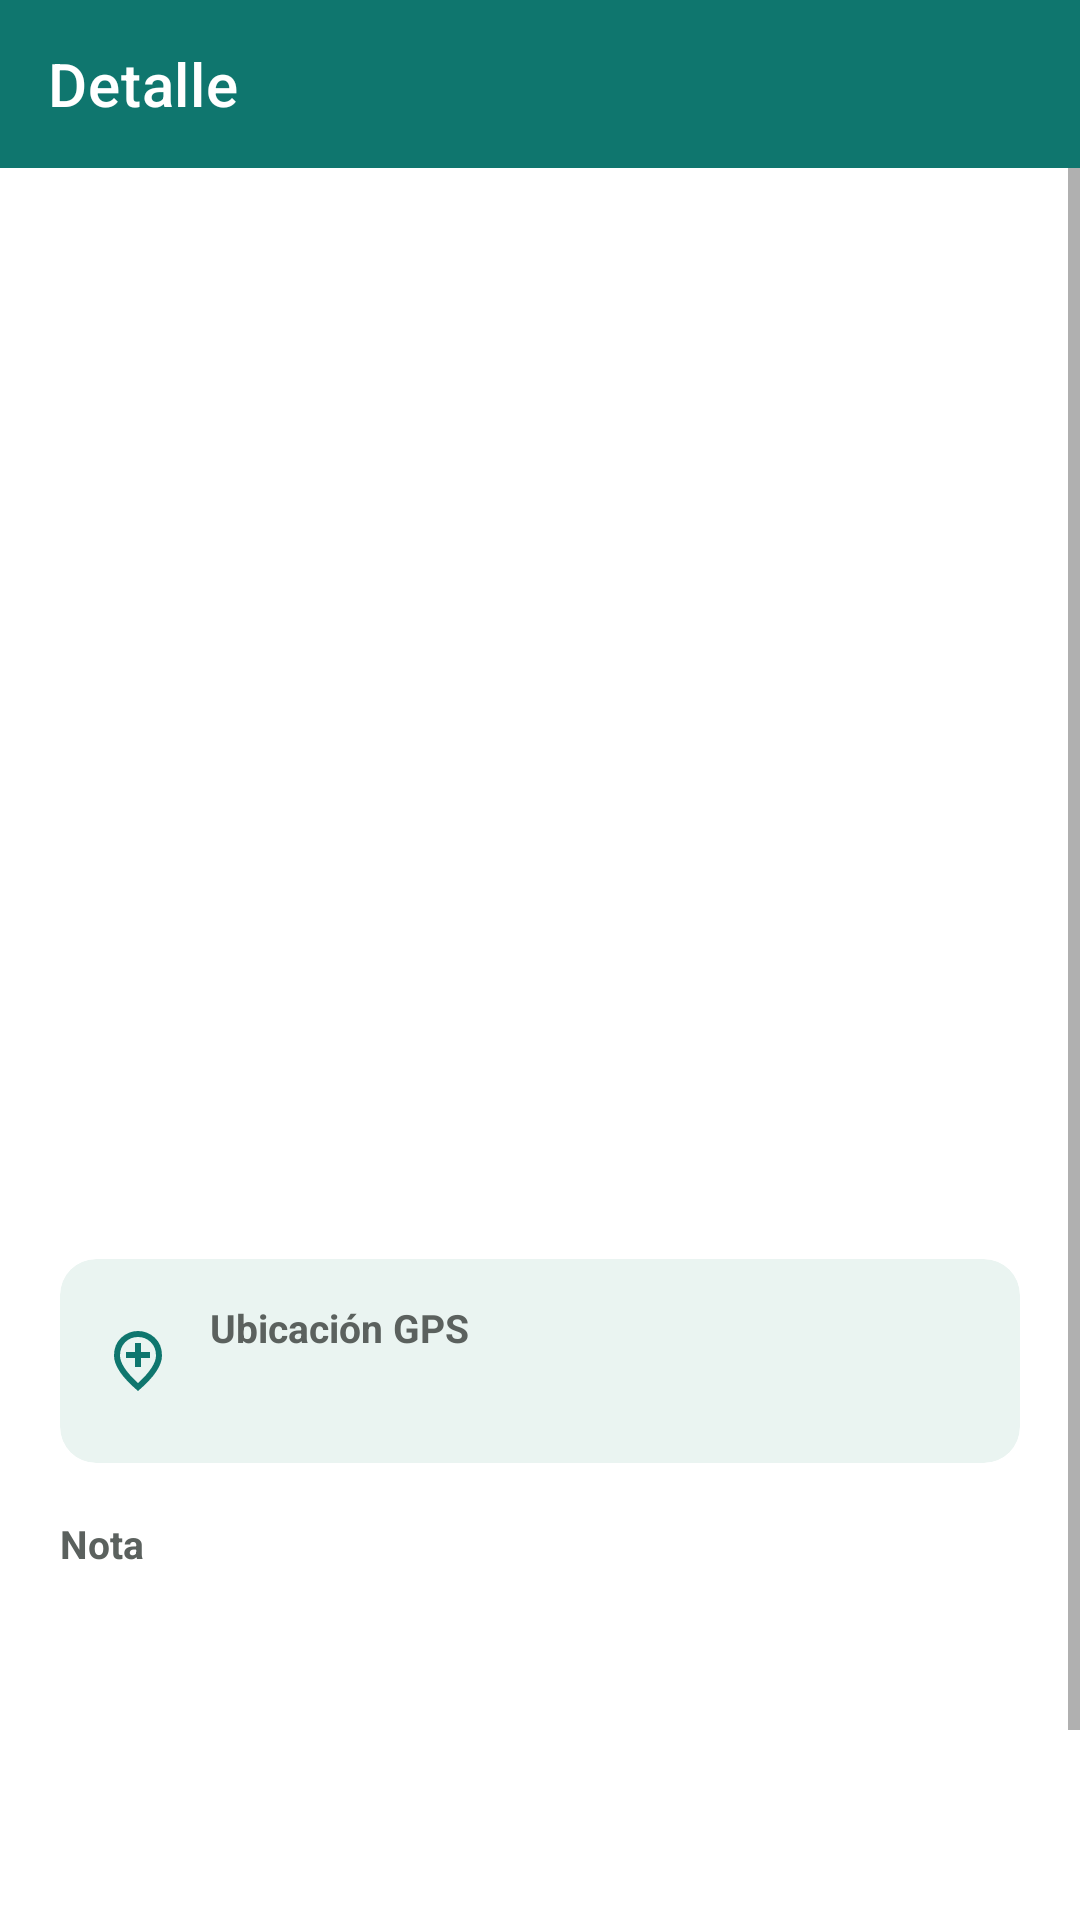

Android layout source for this screen:
<!-- AndroidManifest.xml: application theme Theme.BitacoraLugares -->
<!-- res/layout/activity_detalle.xml -->
<?xml version="1.0" encoding="utf-8"?>
<androidx.constraintlayout.widget.ConstraintLayout xmlns:android="http://schemas.android.com/apk/res/android"
    xmlns:app="http://schemas.android.com/apk/res-auto"
    xmlns:tools="http://schemas.android.com/tools"
    android:id="@+id/main"
    android:layout_width="match_parent"
    android:layout_height="match_parent"
    android:background="@color/superficie"
    tools:context=".DetalleActivity">

    <com.google.android.material.appbar.MaterialToolbar
        android:id="@+id/tlbDetalle"
        android:layout_width="0dp"
        android:layout_height="wrap_content"
        android:background="@color/primario"
        android:minHeight="?attr/actionBarSize"
        app:layout_constraintEnd_toEndOf="parent"
        app:layout_constraintStart_toStartOf="parent"
        app:layout_constraintTop_toTopOf="parent"
        app:navigationContentDescription="@string/cancelar"
        app:navigationIcon="@drawable/ic_regresar"
        app:navigationIconTint="@color/white"
        app:title="@string/detalle"
        app:titleTextColor="@color/white" />

    <ScrollView
        android:id="@+id/scvDetalle"
        android:layout_width="0dp"
        android:layout_height="0dp"
        app:layout_constraintBottom_toBottomOf="parent"
        app:layout_constraintEnd_toEndOf="parent"
        app:layout_constraintStart_toStartOf="parent"
        app:layout_constraintTop_toBottomOf="@+id/tlbDetalle">

        <LinearLayout
            android:layout_width="match_parent"
            android:layout_height="wrap_content"
            android:orientation="vertical">

            <FrameLayout
                android:id="@+id/flyFotoDetalle"
                android:layout_width="match_parent"
                android:layout_height="@dimen/foto_detalle">

                <ImageView
                    android:id="@+id/imgFotoDetalle"
                    android:layout_width="match_parent"
                    android:layout_height="match_parent"
                    android:contentDescription="@string/foto_parada"
                    android:scaleType="centerCrop" />

                <ImageView
                    android:id="@+id/imgSinFoto"
                    android:layout_width="match_parent"
                    android:layout_height="match_parent"
                    android:contentDescription="@string/sin_foto"
                    android:scaleType="center"
                    android:visibility="gone"
                    app:srcCompat="@drawable/ic_foto"
                    app:tint="@color/texto_secundario" />
            </FrameLayout>

            <LinearLayout
                android:layout_width="match_parent"
                android:layout_height="wrap_content"
                android:orientation="vertical"
                android:padding="20dp">

                <TextView
                    android:id="@+id/txtCategoriaDetalle"
                    android:layout_width="wrap_content"
                    android:layout_height="wrap_content"
                    android:paddingStart="10dp"
                    android:paddingTop="3dp"
                    android:paddingEnd="10dp"
                    android:paddingBottom="3dp"
                    android:textSize="12sp"
                    android:textStyle="bold"
                    tools:text="Paisaje" />

                <TextView
                    android:id="@+id/txtTituloDetalle"
                    android:layout_width="match_parent"
                    android:layout_height="wrap_content"
                    android:layout_marginTop="@dimen/margen_chico"
                    android:textColor="@color/texto"
                    android:textSize="24sp"
                    android:textStyle="bold"
                    tools:text="Atardecer en Cholula" />

                <TextView
                    android:id="@+id/txtFechaDetalle"
                    android:layout_width="match_parent"
                    android:layout_height="wrap_content"
                    android:layout_marginTop="4dp"
                    android:textColor="@color/texto_secundario"
                    android:textSize="14sp"
                    tools:text="26 octubre 2026, 18:10" />

                <com.google.android.material.card.MaterialCardView
                    android:id="@+id/crdGpsDetalle"
                    android:layout_width="match_parent"
                    android:layout_height="wrap_content"
                    android:layout_marginTop="18dp"
                    app:cardBackgroundColor="@color/fondo_gps"
                    app:cardCornerRadius="12dp"
                    app:cardElevation="0dp">

                    <LinearLayout
                        android:layout_width="match_parent"
                        android:layout_height="wrap_content"
                        android:gravity="center_vertical"
                        android:orientation="horizontal"
                        android:padding="14dp">

                        <ImageView
                            android:id="@+id/imgGpsDetalle"
                            android:layout_width="24dp"
                            android:layout_height="24dp"
                            android:contentDescription="@null"
                            app:srcCompat="@drawable/ic_logo"
                            app:tint="@color/primario" />

                        <LinearLayout
                            android:layout_width="0dp"
                            android:layout_height="wrap_content"
                            android:layout_marginStart="@dimen/espacio"
                            android:layout_weight="1"
                            android:orientation="vertical">

                            <TextView
                                android:id="@+id/txtEtiquetaGps"
                                style="@style/Etiquetas"
                                android:layout_width="wrap_content"
                                android:layout_height="wrap_content"
                                android:text="@string/ubicacion_gps" />

                            <TextView
                                android:id="@+id/txtCoordenadasDetalle"
                                android:layout_width="wrap_content"
                                android:layout_height="wrap_content"
                                android:layout_marginTop="2dp"
                                android:fontFamily="monospace"
                                android:textColor="@color/texto"
                                android:textSize="15sp"
                                tools:text="19.05741, -98.30219" />
                        </LinearLayout>
                    </LinearLayout>
                </com.google.android.material.card.MaterialCardView>

                <TextView
                    android:id="@+id/txtEtiquetaNotaDetalle"
                    style="@style/Etiquetas"
                    android:layout_width="wrap_content"
                    android:layout_height="wrap_content"
                    android:layout_marginTop="18dp"
                    android:text="@string/nota" />

                <TextView
                    android:id="@+id/txtNotaDetalle"
                    android:layout_width="match_parent"
                    android:layout_height="wrap_content"
                    android:layout_marginTop="6dp"
                    android:lineSpacingExtra="4dp"
                    android:textColor="@color/texto"
                    android:textSize="@dimen/texto_normal"
                    tools:text="Subir a la pirámide como a las 6 pm." />

                <Button
                    android:id="@+id/btnVerMapa"
                    style="@style/Botones"
                    android:layout_width="match_parent"
                    android:layout_height="@dimen/alto_boton"
                    android:layout_marginTop="24dp"
                    android:text="@string/ver_mapa"
                    app:icon="@drawable/ic_mapa"
                    app:iconGravity="textStart"
                    app:iconTint="@color/white" />

                <LinearLayout
                    android:layout_width="match_parent"
                    android:layout_height="wrap_content"
                    android:layout_marginTop="@dimen/espacio"
                    android:orientation="horizontal">

                    <Button
                        android:id="@+id/btnEditar"
                        style="@style/BotonesSecundarios"
                        android:layout_width="0dp"
                        android:layout_height="@dimen/alto_boton"
                        android:layout_marginEnd="6dp"
                        android:layout_weight="1"
                        android:text="@string/editar" />

                    <Button
                        android:id="@+id/btnBorrar"
                        style="@style/BotonesSecundarios"
                        android:layout_width="0dp"
                        android:layout_height="@dimen/alto_boton"
                        android:layout_marginStart="6dp"
                        android:layout_weight="1"
                        android:text="@string/borrar"
                        android:textColor="@color/peligro"
                        app:strokeColor="@color/error_borde" />
                </LinearLayout>
            </LinearLayout>
        </LinearLayout>
    </ScrollView>

</androidx.constraintlayout.widget.ConstraintLayout>
<!-- resources referenced by this layout -->
<resources>
  <color name="error_borde">#F2C4BF</color>
  <color name="fondo_gps">#EAF4F1</color>
  <color name="peligro">#B42318</color>
  <color name="primario">#0F766E</color>
  <color name="superficie">#FFFFFF</color>
  <color name="texto">#1C1F1E</color>
  <color name="texto_secundario">#5B615E</color>
  <dimen name="alto_boton">52dp</dimen>
  <dimen name="espacio">12dp</dimen>
  <dimen name="foto_detalle">240dp</dimen>
  <dimen name="margen_chico">8dp</dimen>
  <dimen name="texto_normal">16sp</dimen>
  <!-- drawable ic_logo (drawable) -->
  <vector xmlns:android="http://schemas.android.com/apk/res/android" android:height="96dp" android:tint="#000000" android:viewportHeight="960" android:viewportWidth="960" android:width="96dp">
        
      <path android:fillColor="@android:color/white" android:pathData="M440,560L520,560L520,440L640,440L640,360L520,360L520,240L440,240L440,360L320,360L320,440L440,440L440,560ZM480,774Q602,662 661,570.5Q720,479 720,408Q720,299 650.5,229.5Q581,160 480,160Q379,160 309.5,229.5Q240,299 240,408Q240,479 299,570.5Q358,662 480,774ZM480,880Q319,743 239.5,625.5Q160,508 160,408Q160,258 256.5,169Q353,80 480,80Q607,80 703.5,169Q800,258 800,408Q800,508 720.5,625.5Q641,743 480,880ZM480,400Q480,400 480,400Q480,400 480,400Q480,400 480,400Q480,400 480,400Q480,400 480,400Q480,400 480,400Q480,400 480,400Q480,400 480,400Z"/>
      
  </vector>
  <string name="borrar">Borrar</string>
  <string name="cancelar">Cancelar</string>
  <string name="detalle">Detalle</string>
  <string name="editar">Editar</string>
  <string name="foto_parada">Foto de la parada</string>
  <string name="nota">Nota</string>
  <string name="sin_foto">Sin foto</string>
  <string name="ubicacion_gps">Ubicación GPS</string>
  <string name="ver_mapa">Ver en el mapa</string>
  <style name="Botones" parent="Widget.MaterialComponents.Button">
          <item name="android:backgroundTint">@color/primario</item>
          <item name="android:textColor">@color/white</item>
          <item name="android:textSize">@dimen/texto_normal</item>
          <item name="android:textAllCaps">false</item>
          <item name="cornerRadius">14dp</item>
      </style>
  <style name="BotonesSecundarios" parent="Widget.MaterialComponents.Button.OutlinedButton">
          <item name="android:textColor">@color/texto</item>
          <item name="android:textSize">@dimen/texto_normal</item>
          <item name="android:textAllCaps">false</item>
          <item name="strokeColor">@color/borde</item>
          <item name="cornerRadius">14dp</item>
      </style>
  <style name="Etiquetas" parent="Widget.AppCompat.TextView">
          <item name="android:textColor">@color/texto_secundario</item>
          <item name="android:textSize">@dimen/texto_chico</item>
          <item name="android:textStyle">bold</item>
      </style>
  <style name="Theme.BitacoraLugares" parent="Theme.MaterialComponents.Light.DarkActionBar">
          <item name="colorPrimary">@color/primario</item>
          <item name="colorPrimaryVariant">@color/primario_oscuro</item>
          <item name="colorOnPrimary">@color/white</item>
          <item name="colorSecondary">@color/primario</item>
          <item name="colorSecondaryVariant">@color/primario_oscuro</item>
          <item name="colorOnSecondary">@color/white</item>
          <item name="android:statusBarColor">?attr/colorPrimaryVariant</item>
          <item name="android:windowBackground">@color/fondo</item>
      </style>
  <color name="borde">#E4E6E3</color>
  <dimen name="texto_chico">13sp</dimen>
  <color name="primario_oscuro">#0B5A54</color>
  <color name="fondo">#F5F6F4</color>
  <!-- not gathered from this repository: default colours our renderer supplied (Android Studio template values) -->
  <color name="white">#FFFFFFFF</color>
</resources>
